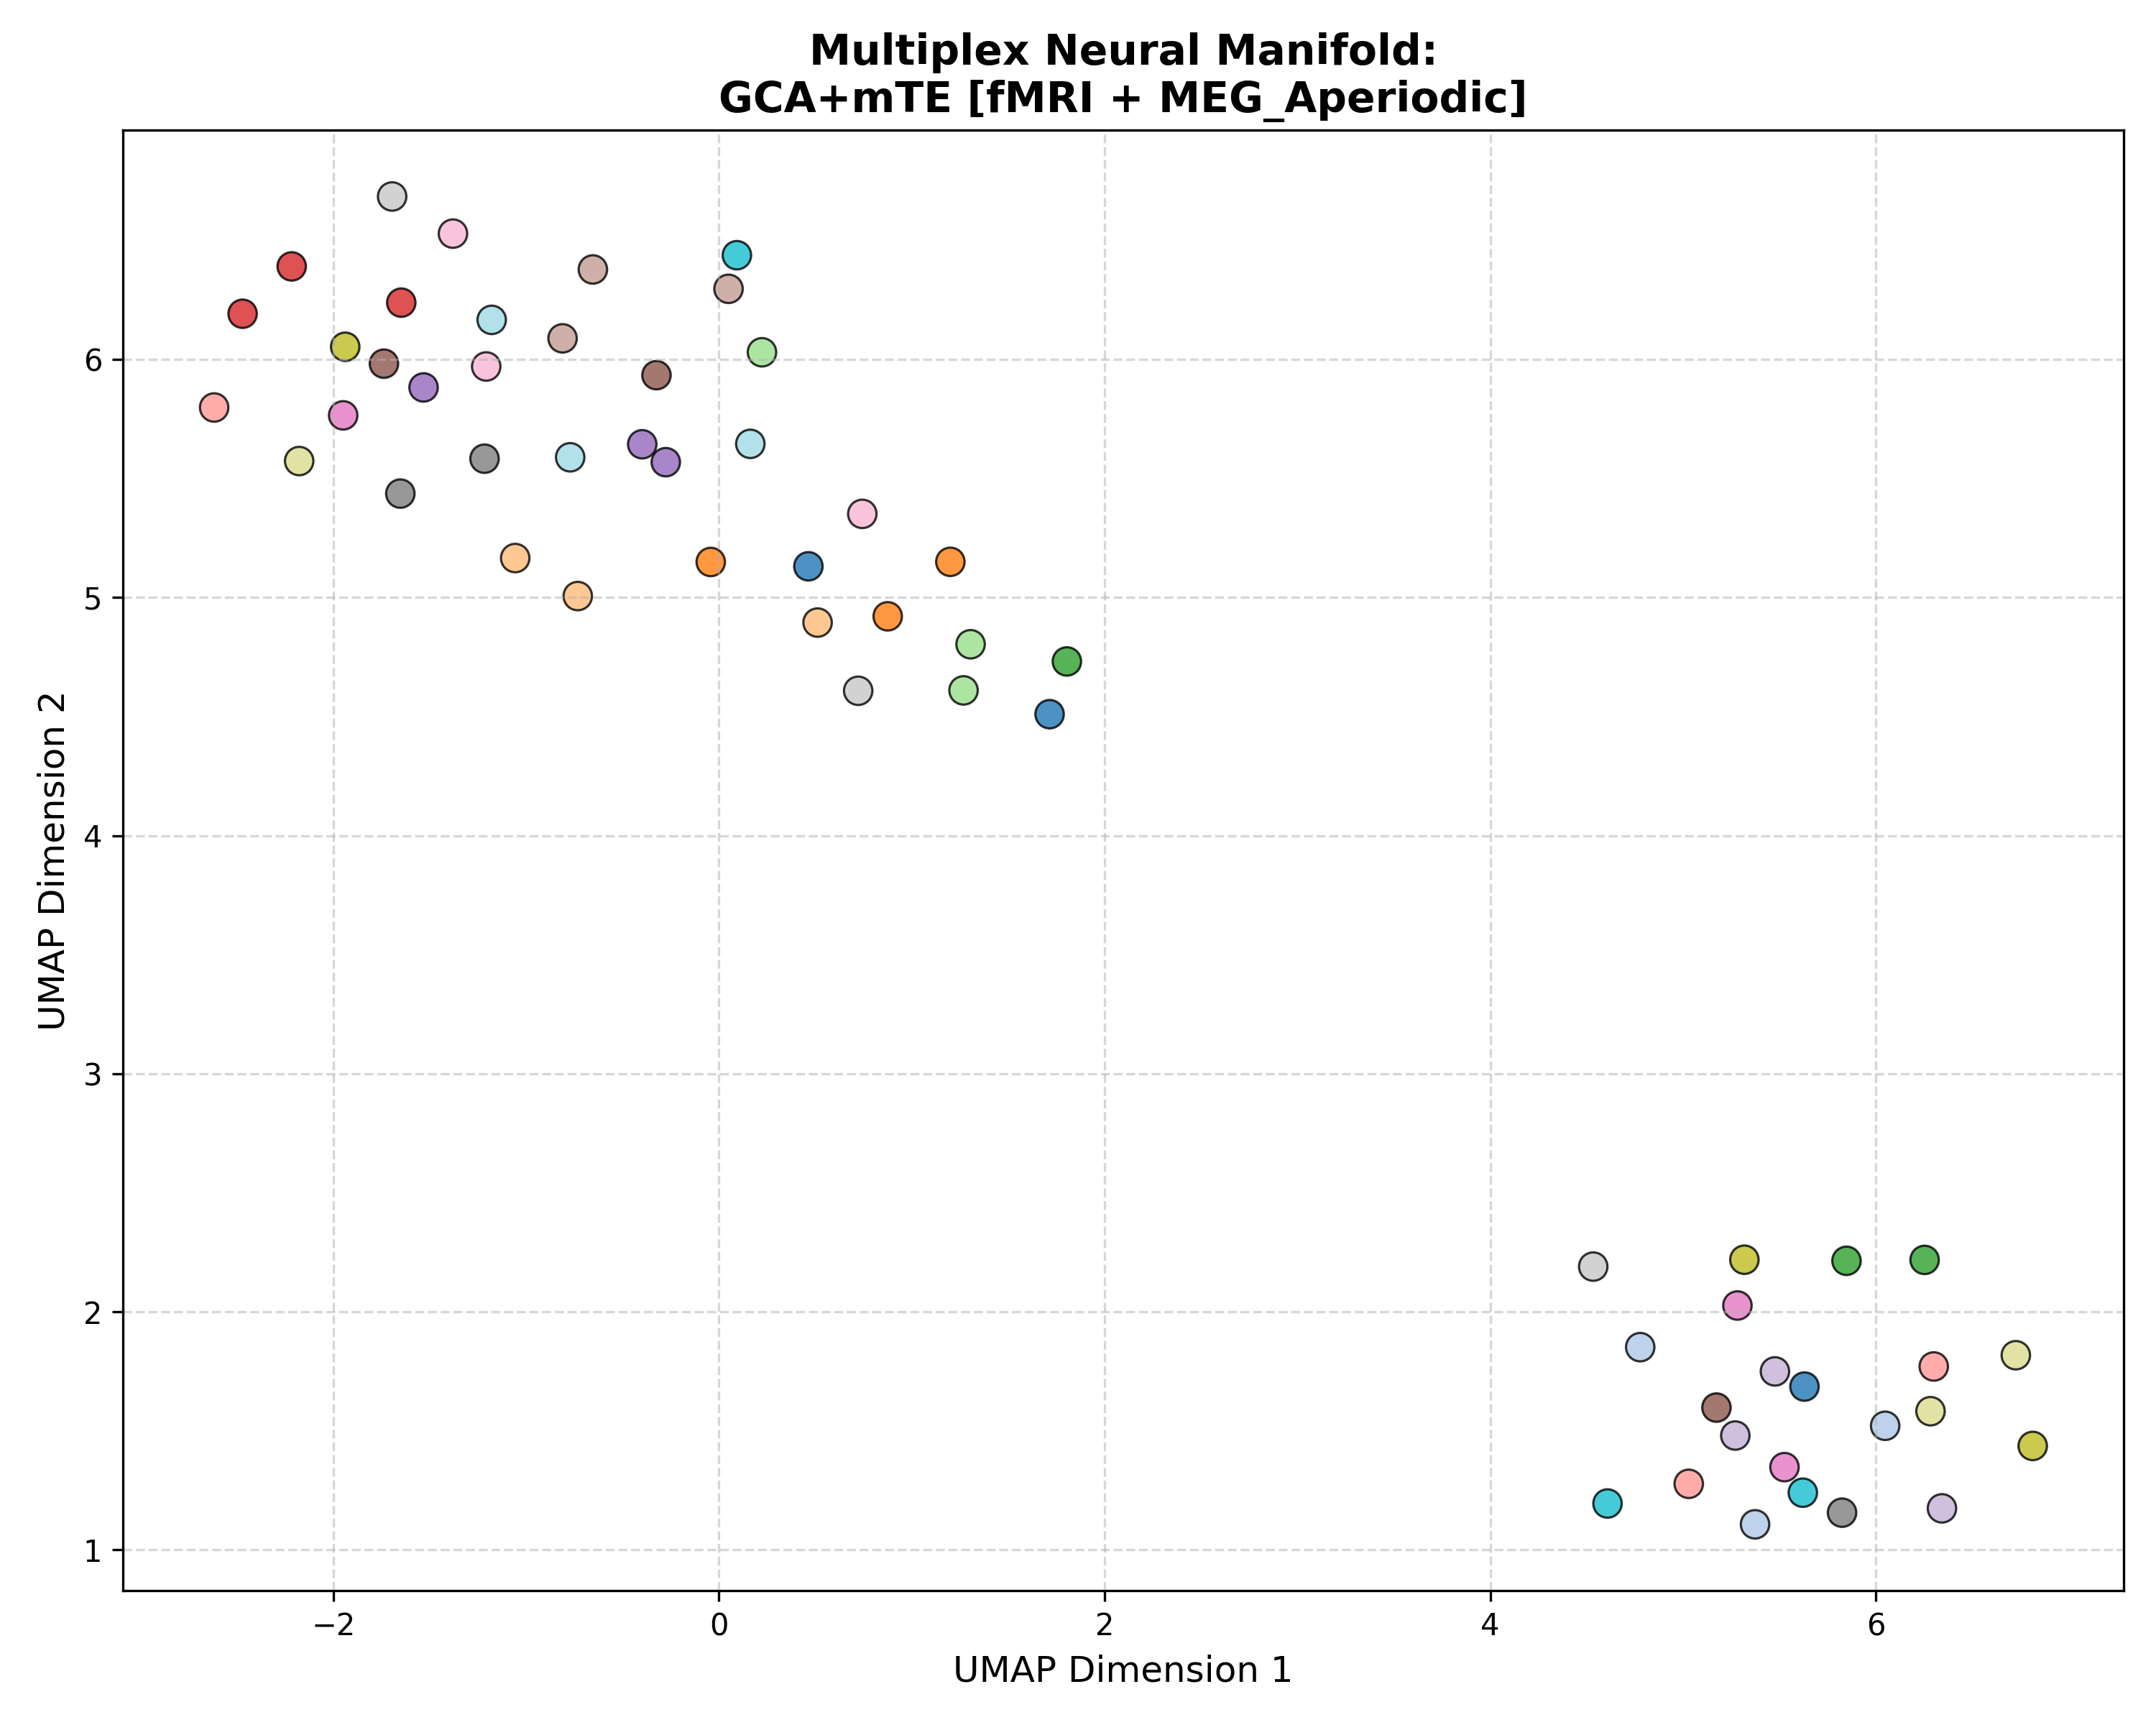

Data behind this chart, as committed beside it:
Subject_ID, UMAP_Dimension_1, UMAP_Dimension_2, Analysis_Group
100307, 0.4637, 5.131, GCA+mTE [fMRI + MEG_Aperiodic]
100307, 1.715, 4.51, GCA+mTE [fMRI + MEG_Aperiodic]
100307, 5.63, 1.686, GCA+mTE [fMRI + MEG_Aperiodic]
102816, 6.048, 1.521, GCA+mTE [fMRI + MEG_Aperiodic]
102816, 5.373, 1.107, GCA+mTE [fMRI + MEG_Aperiodic]
102816, 4.778, 1.851, GCA+mTE [fMRI + MEG_Aperiodic]
106521, 1.2, 5.15, GCA+mTE [fMRI + MEG_Aperiodic]
106521, -0.04281, 5.149, GCA+mTE [fMRI + MEG_Aperiodic]
106521, 0.875, 4.921, GCA+mTE [fMRI + MEG_Aperiodic]
108323, -0.7325, 5.006, GCA+mTE [fMRI + MEG_Aperiodic]
108323, 0.5113, 4.895, GCA+mTE [fMRI + MEG_Aperiodic]
108323, -1.057, 5.166, GCA+mTE [fMRI + MEG_Aperiodic]
109123, 5.848, 2.214, GCA+mTE [fMRI + MEG_Aperiodic]
109123, 1.804, 4.732, GCA+mTE [fMRI + MEG_Aperiodic]
109123, 6.253, 2.218, GCA+mTE [fMRI + MEG_Aperiodic]
111514, 1.305, 4.804, GCA+mTE [fMRI + MEG_Aperiodic]
111514, 1.268, 4.61, GCA+mTE [fMRI + MEG_Aperiodic]
111514, 0.2229, 6.03, GCA+mTE [fMRI + MEG_Aperiodic]
112920, -1.648, 6.239, GCA+mTE [fMRI + MEG_Aperiodic]
112920, -2.216, 6.391, GCA+mTE [fMRI + MEG_Aperiodic]
112920, -2.471, 6.192, GCA+mTE [fMRI + MEG_Aperiodic]
113922, 5.029, 1.277, GCA+mTE [fMRI + MEG_Aperiodic]
113922, 6.3, 1.77, GCA+mTE [fMRI + MEG_Aperiodic]
113922, -2.618, 5.798, GCA+mTE [fMRI + MEG_Aperiodic]
116726, -0.2759, 5.569, GCA+mTE [fMRI + MEG_Aperiodic]
116726, -0.3981, 5.644, GCA+mTE [fMRI + MEG_Aperiodic]
116726, -1.532, 5.882, GCA+mTE [fMRI + MEG_Aperiodic]
133019, 5.476, 1.749, GCA+mTE [fMRI + MEG_Aperiodic]
133019, 5.271, 1.48, GCA+mTE [fMRI + MEG_Aperiodic]
133019, 6.343, 1.174, GCA+mTE [fMRI + MEG_Aperiodic]
146129, 5.173, 1.597, GCA+mTE [fMRI + MEG_Aperiodic]
146129, -1.738, 5.982, GCA+mTE [fMRI + MEG_Aperiodic]
146129, -0.3243, 5.934, GCA+mTE [fMRI + MEG_Aperiodic]
149741, -0.6541, 6.378, GCA+mTE [fMRI + MEG_Aperiodic]
149741, -0.8113, 6.089, GCA+mTE [fMRI + MEG_Aperiodic]
149741, 0.04941, 6.297, GCA+mTE [fMRI + MEG_Aperiodic]
156334, -1.949, 5.765, GCA+mTE [fMRI + MEG_Aperiodic]
156334, 5.526, 1.347, GCA+mTE [fMRI + MEG_Aperiodic]
156334, 5.282, 2.026, GCA+mTE [fMRI + MEG_Aperiodic]
158136, -1.38, 6.529, GCA+mTE [fMRI + MEG_Aperiodic]
158136, -1.207, 5.971, GCA+mTE [fMRI + MEG_Aperiodic]
158136, 0.7432, 5.351, GCA+mTE [fMRI + MEG_Aperiodic]
162026, -1.653, 5.437, GCA+mTE [fMRI + MEG_Aperiodic]
162026, -1.216, 5.583, GCA+mTE [fMRI + MEG_Aperiodic]
162026, 5.824, 1.156, GCA+mTE [fMRI + MEG_Aperiodic]
162935, 0.7219, 4.608, GCA+mTE [fMRI + MEG_Aperiodic]
162935, 4.534, 2.19, GCA+mTE [fMRI + MEG_Aperiodic]
162935, -1.695, 6.685, GCA+mTE [fMRI + MEG_Aperiodic]
164636, 6.813, 1.436, GCA+mTE [fMRI + MEG_Aperiodic]
164636, -1.939, 6.053, GCA+mTE [fMRI + MEG_Aperiodic]
164636, 5.318, 2.219, GCA+mTE [fMRI + MEG_Aperiodic]
166438, 6.726, 1.817, GCA+mTE [fMRI + MEG_Aperiodic]
166438, 6.283, 1.582, GCA+mTE [fMRI + MEG_Aperiodic]
166438, -2.177, 5.573, GCA+mTE [fMRI + MEG_Aperiodic]
169040, 0.09282, 6.438, GCA+mTE [fMRI + MEG_Aperiodic]
169040, 4.608, 1.195, GCA+mTE [fMRI + MEG_Aperiodic]
169040, 5.621, 1.24, GCA+mTE [fMRI + MEG_Aperiodic]
172029, -0.7718, 5.589, GCA+mTE [fMRI + MEG_Aperiodic]
172029, 0.1625, 5.646, GCA+mTE [fMRI + MEG_Aperiodic]
172029, -1.179, 6.166, GCA+mTE [fMRI + MEG_Aperiodic]
